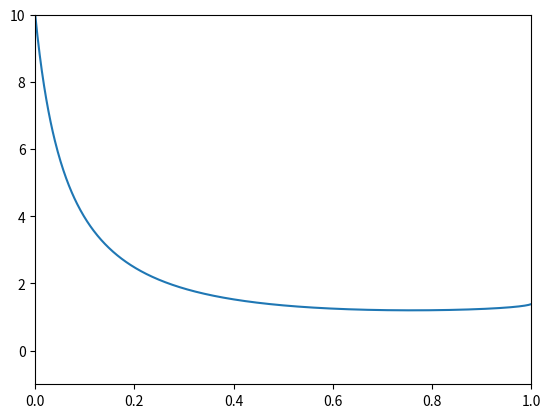

Write the Python code that produced this figure.
import matplotlib.pyplot as plt
import numpy as np


def get_dM1_dt(gw, M1w, yw, z):
    derivative = -(
            9 * gw ** 2 * yw ** 2 * z ** 3 + 41 * gw ** 2 * yw ** 2 * z ** 2 + 58 * gw ** 2 * yw ** 2 * z +
            24 * gw ** 2 * yw ** 2 + 14 * gw * yw * z ** 2 + 58 * gw * yw * z + 60 * gw * yw + 6 * z + 12
    ) * M1w * yw / (
            6 * gw ** 3 * yw ** 3 * z ** 3 + 24 * gw ** 3 * yw ** 3 * z ** 2 + 30 * gw ** 3 * yw ** 3 * z +
            12 * gw ** 3 * yw ** 3 + 18 * gw ** 2 * yw ** 2 * z ** 2 + 66 * gw ** 2 * yw ** 2 * z +
            60 * gw ** 2 * yw ** 2 + 18 * gw * yw * z + 42 * gw * yw + 6
    )
    return derivative


def get_dy_dt(gw, M1w, yw, z):
    derivative = (
            gw ** 3 * yw ** 3 * z ** 5 + 5 * gw ** 3 * yw ** 3 * z ** 4 + 3 * gw ** 3 * yw ** 3 * z ** 3 -
            17 * gw ** 3 * yw ** 3 * z ** 2 - 28 * gw ** 3 * yw ** 3 * z - 12 * gw ** 3 * yw ** 3 +
            2 * gw ** 2 * yw ** 2 * z ** 4 + 5 * gw ** 2 * yw ** 2 * z ** 3 - 25 * gw ** 2 * yw ** 2 * z ** 2 -
            90 * gw ** 2 * yw ** 2 * z - 72 * gw ** 2 * yw ** 2 + gw * yw * z ** 3 - gw * yw * z ** 2 -
            18 * gw * yw * z - 30 * gw * yw - 6
                 ) * yw ** 2 / (
            6 * (
            gw ** 3 * yw ** 3 * z ** 3 + 4 * gw ** 3 * yw ** 3 * z ** 2 + 5 * gw ** 3 * yw ** 3 * z +
            2 * gw ** 3 * yw ** 3 + 3 * gw ** 2 * yw ** 2 * z ** 2 + 11 * gw ** 2 * yw ** 2 * z +
            10 * gw ** 2 * yw ** 2 + 3 * gw * yw * z + 7 * gw * yw + 1)
    )
    return derivative


def get_dz_dt(gw, M1w, yw, z):
    derivative = -gw * (
            gw ** 2 * yw ** 2 * z ** 6 + 9 * gw ** 2 * yw ** 2 * z ** 5 + 31 * gw ** 2 * yw ** 2 * z ** 4 +
            51 * gw ** 2 * yw ** 2 * z ** 3 + 40 * gw ** 2 * yw ** 2 * z ** 2 + 12 * gw ** 2 * yw ** 2 * z +
            2 * gw * yw * z ** 5 + 12 * gw * yw * z ** 4 + 14 * gw * yw * z ** 3 - 36 * gw * yw * z ** 2 -
            88 * gw * yw * z - 48 * gw * yw + z ** 4 + 2 * z ** 3 - z ** 2 - 2 * z
    ) * yw ** 2 / (
            6 * gw ** 3 * yw ** 3 * z ** 3 + 24 * gw ** 3 * yw ** 3 * z ** 2 + 30 * gw ** 3 * yw ** 3 * z +
            12 * gw ** 3 * yw ** 3 + 18 * gw ** 2 * yw ** 2 * z ** 2 + 66 * gw ** 2 * yw ** 2 * z +
            60 * gw ** 2 * yw ** 2 + 18 * gw * yw * z + 42 * gw * yw + 6
    )
    return derivative


def model_general(t, gw, M1w_yw_z):
    # z0 = 10
    # alpha = 0.1
    # gw = alpha / (z0 + 1)

    M1w, yw, z, = M1w_yw_z[0], M1w_yw_z[1], M1w_yw_z[2]

    dM1w_dt = get_dM1_dt(gw, M1w, yw, z)
    dyw_dt = get_dy_dt(gw, M1w, yw, z)
    dz_dt = get_dz_dt(gw, M1w, yw, z)

    return np.array([dM1w_dt, dyw_dt, dz_dt])


def RK4_PCH(model, gw, y_0, tt):
    y_i = y_0

    h = tt[1] - tt[0]

    y_sol = np.zeros((len(tt), 3))
    y_sol[0, :] = y_i

    for i, t in enumerate(tt[:-1]):

        y_i = y_sol[i, :]
        # print(y_i)

        if i < 3:  # Runge-Kutta

            K1 = model(t, gw, y_i)
            K2 = model(t + h / 2, gw, y_i + h / 2 * K1)
            K3 = model(t + h / 2, gw, y_i + h / 2 * K2)
            K4 = model(t + h, gw, y_i + h * K3)

            # print('K:', K1, K2, K3, K4)
            # print('K sum:', K1 + K2 + K3 + K4)

            y_new = y_i + h / 6 * (K1 + 2 * K2 + 2 * K3 + K4)

            # print('y_new = ', y_new)

            y_sol[i + 1, :] = y_new

        else:  # predictor-corrector
            f_i = model(tt[i], gw, y_sol[i, :])
            f_i_1 = model(tt[i - 1], gw, y_sol[i - 1, :])
            f_i_2 = model(tt[i - 2], gw, y_sol[i - 2, :])

            # Adams
            # xy_pred = xy_sol[i, :] + h/12 * (23*f_i - 16*f_i_1 + 5*f_i_2)
            # xy_new = xy_sol[i, :] + h/24 * (f_i_2 - 5*f_i_1 + 19*f_i + 9*model(tt[i+1], xy_pred))

            # Hamming
            y_pred = y_sol[i - 3, :] + 4 * h / 3 * (2 * f_i - f_i_1 + 2 * f_i_2)
            y_new = 1 / 8 * (9 * y_sol[i, :] - y_sol[i - 2, :]) + 3 / 8 * h * (
                    -f_i_1 + 2 * f_i + model(tt[i + 1], gw, y_pred))

            y_sol[i + 1, :] = y_new

    return y_sol


# %%
yw_0 = 1
z_0 = 10
# z_0 = -0.8
M1w_0 = 1

# alpha = 0.1
# alpha = 1
alpha = 10

gw = alpha / (z_0 + 1)

M1w_yw_z_0 = np.array([M1w_0, yw_0, z_0])
t_total = 20
t_step = 0.001

tt = np.arange(0, t_total, t_step)
# tt = [0, 1]

solution = RK4_PCH(model_general, gw, M1w_yw_z_0, tt)

# %
M1w = solution[:, 0]
yw = solution[:, 1]
z = solution[:, 2]

plt.figure(dpi=300)
plt.plot(1 - M1w, z)
# plt.plot(tt, y_res)

plt.xlim(0, 1)
plt.ylim(-1, 10)

plt.show()
